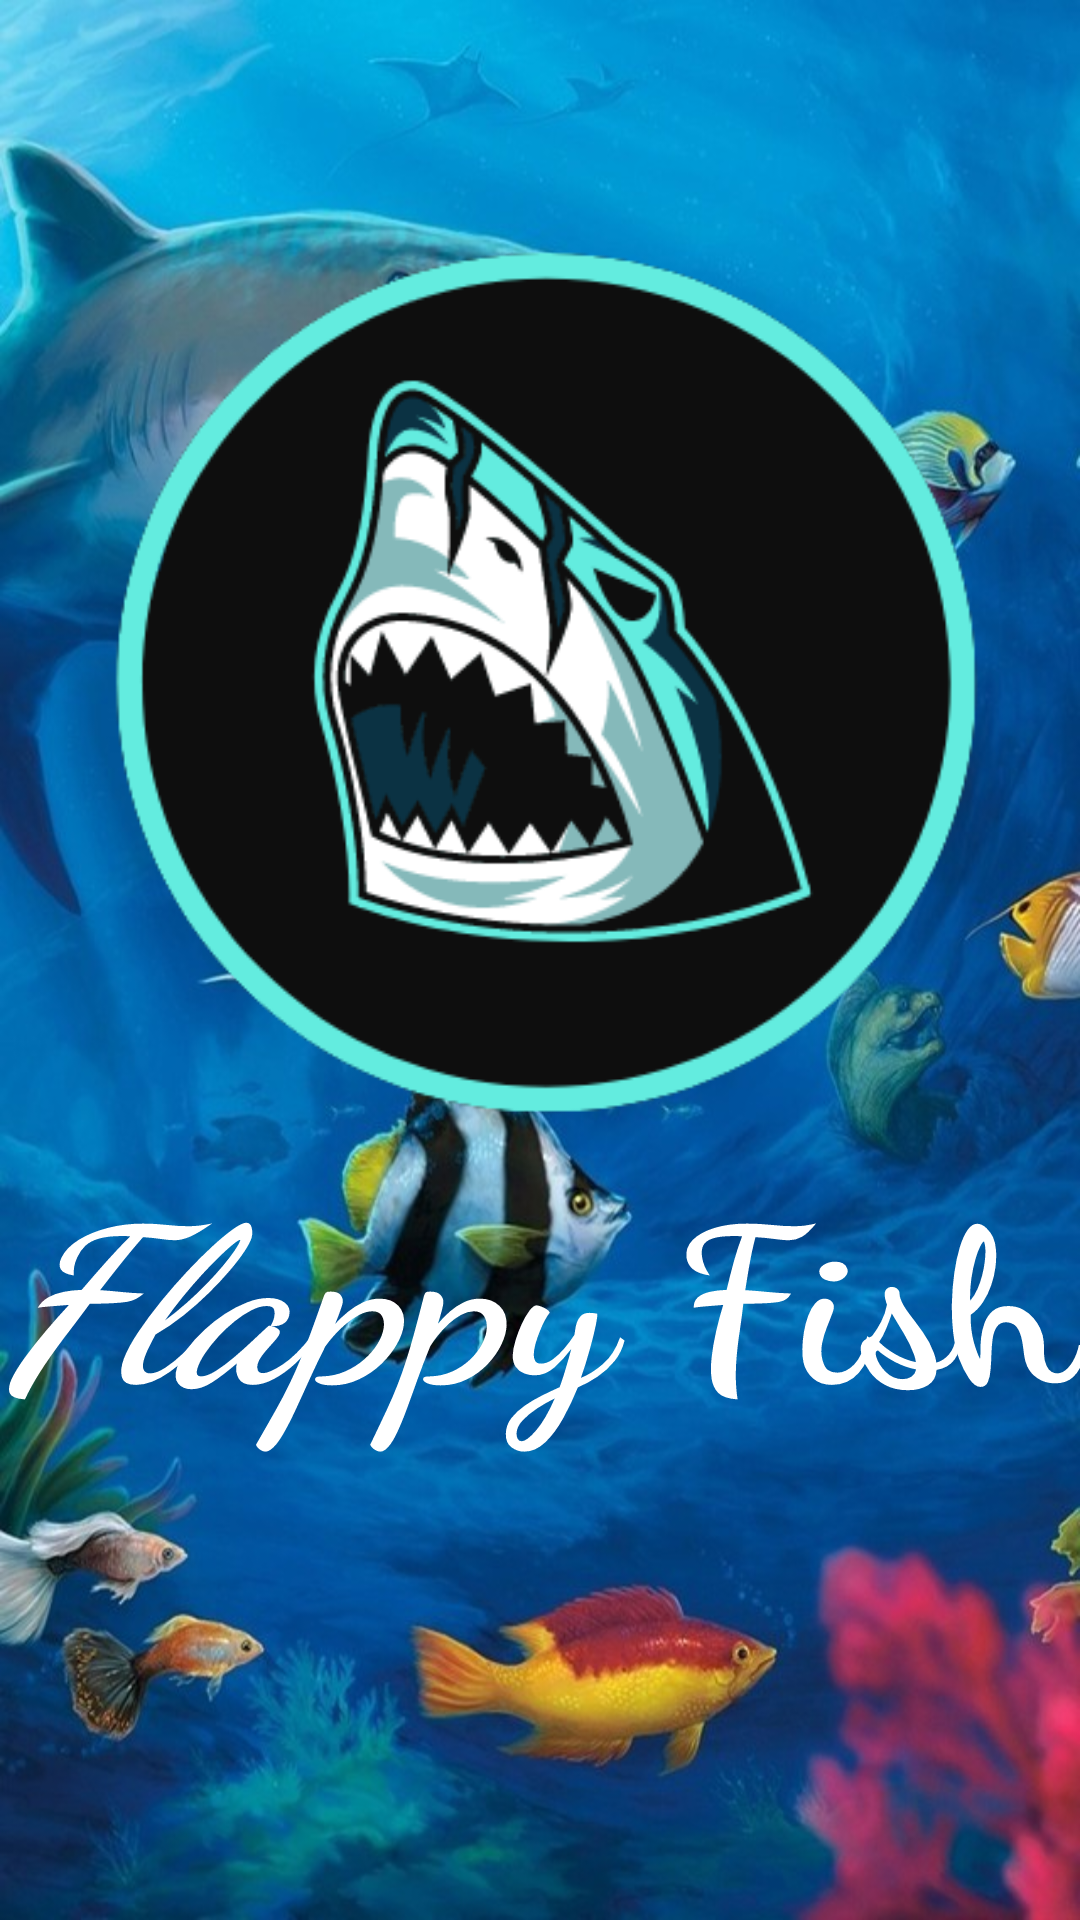

Write the Android layout XML for this screen, with the resource values it uses.
<!-- AndroidManifest.xml: application theme Theme.FlappyFish -->
<!-- res/layout/activity_splash.xml -->
<?xml version="1.0" encoding="utf-8"?>
<androidx.constraintlayout.widget.ConstraintLayout xmlns:android="http://schemas.android.com/apk/res/android"
    xmlns:app="http://schemas.android.com/apk/res-auto"
    xmlns:tools="http://schemas.android.com/tools"
    android:layout_width="match_parent"
    android:layout_height="match_parent"
    tools:context=".SplashActivity"
    android:background="@drawable/sea">
    <ImageView
        android:id="@+id/imageView"
        android:layout_width="405dp"
        android:layout_height="293dp"
        android:layout_marginStart="65dp"
        android:layout_marginTop="80dp"
        android:layout_marginEnd="65dp"
        android:layout_marginBottom="225dp"
        android:src="@drawable/logo_4"
        app:layout_constraintBottom_toBottomOf="parent"
        app:layout_constraintEnd_toEndOf="parent"
        app:layout_constraintStart_toStartOf="parent"
        app:layout_constraintTop_toTopOf="parent"
        app:layout_constraintVertical_bias="0.0" />

    <TextView
        android:id="@+id/textView3"
        android:layout_width="wrap_content"
        android:layout_height="wrap_content"
        android:fontFamily="cursive"
        android:rotationX="29"
        android:shadowColor="#8A8181"
        android:text="Flappy Fish"
        android:textAlignment="center"
        android:textAppearance="@style/TextAppearance.AppCompat.Body1"
        android:textColor="@color/white"
        android:textColorHighlight="#FFFFFF"
        android:textSize="80sp"
        android:textStyle="bold"
        app:layout_constraintEnd_toEndOf="parent"
        app:layout_constraintStart_toStartOf="parent"
        app:layout_constraintTop_toBottomOf="@+id/imageView" />
</androidx.constraintlayout.widget.ConstraintLayout>
<!-- resources referenced by this layout -->
<resources>
  <!-- drawable logo_4: png bitmap (drawable, 36600 bytes) -->
  <!-- drawable sea: jpg bitmap (drawable, 103570 bytes) -->
  <style name="Theme.FlappyFish" parent="Theme.Design.Light.NoActionBar">
          
          <item name="colorPrimary">@color/purple_500</item>
          <item name="colorPrimaryVariant">@color/purple_700</item>
          <item name="colorOnPrimary">@color/white</item>
          
          <item name="colorSecondary">@color/teal_200</item>
          <item name="colorSecondaryVariant">@color/teal_700</item>
          <item name="colorOnSecondary">@color/black</item>
          
          <item name="android:statusBarColor" tools:targetApi="l">?attr/colorPrimaryVariant</item>
          
      </style>
  <!-- not gathered from this repository: default colours our renderer supplied (Android Studio template values) -->
  <color name="purple_500">#FF6200EE</color>
  <color name="purple_700">#FF3700B3</color>
  <color name="teal_200">#FF03DAC5</color>
  <color name="teal_700">#FF018786</color>
  <color name="black">#FF000000</color>
  <color name="white">#FFFFFFFF</color>
</resources>
